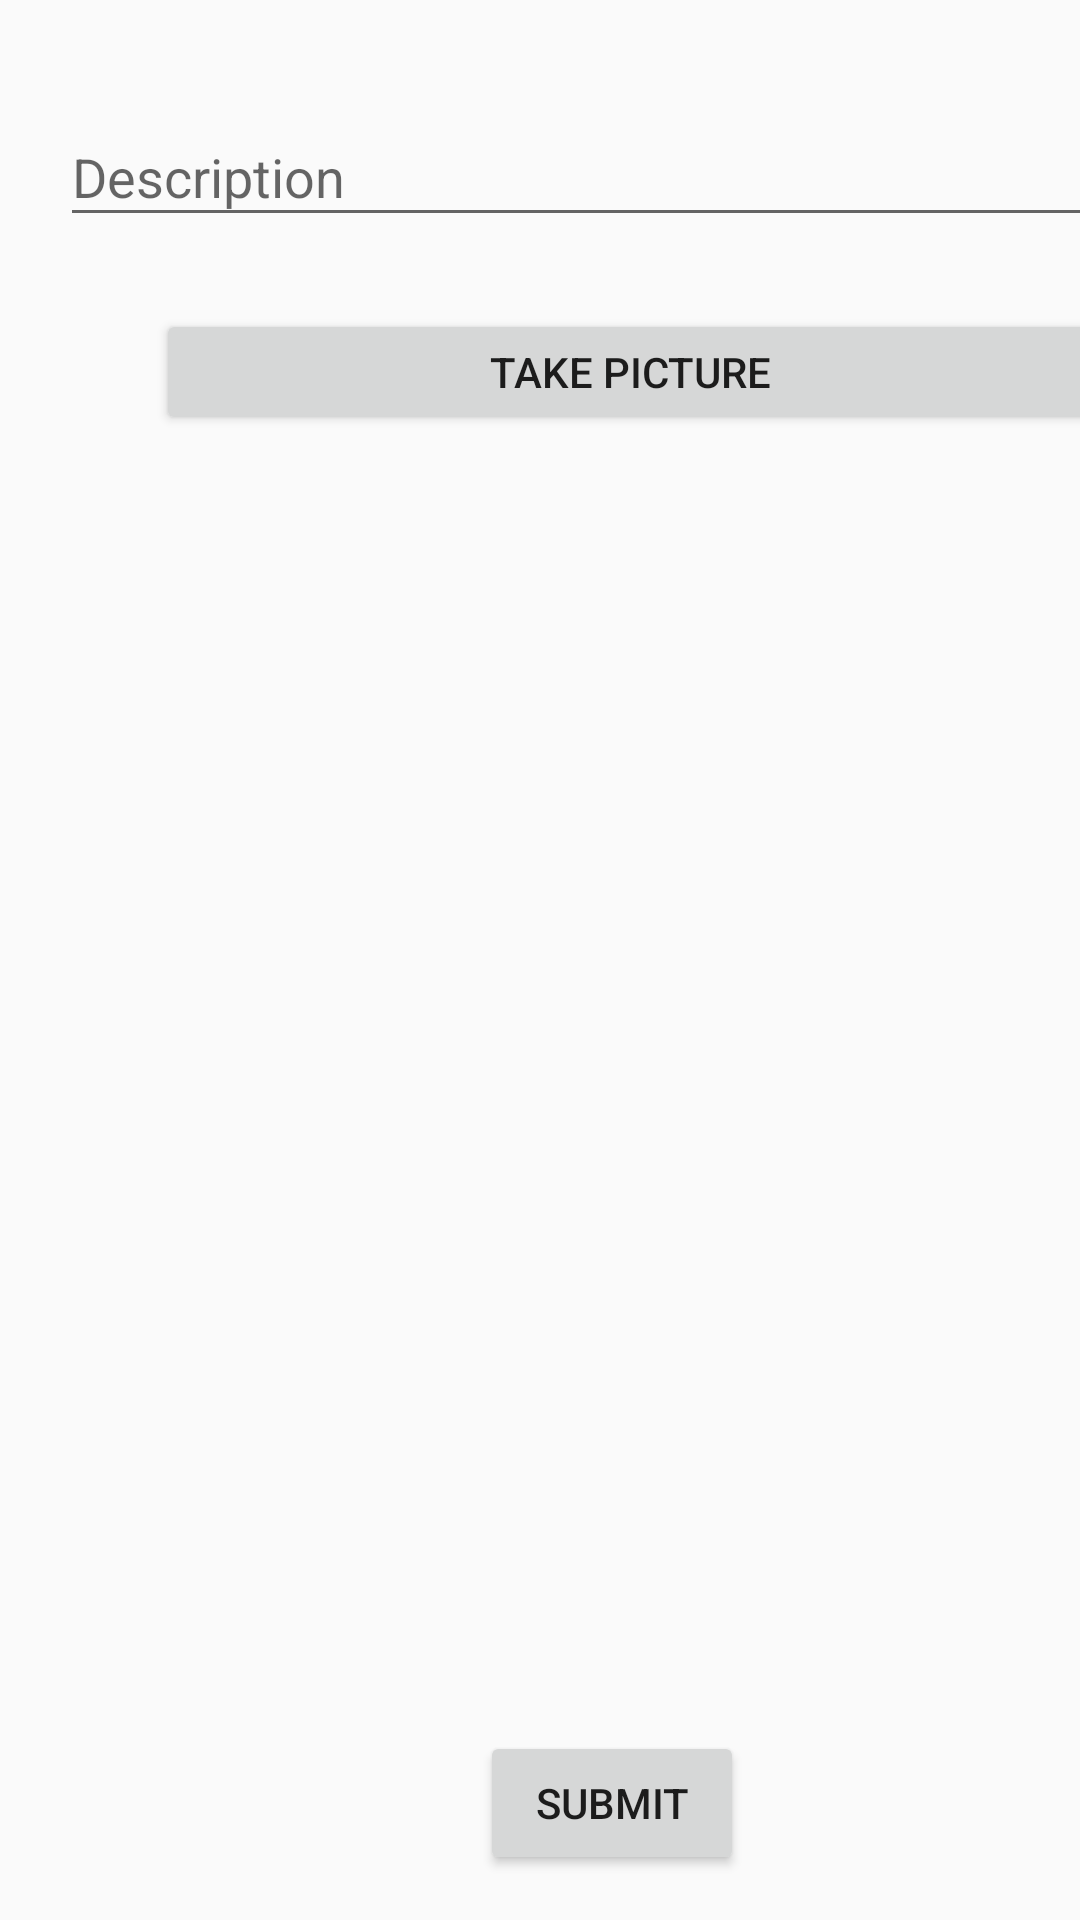

Produce the Android XML layout that renders to this screen, including the resource entries it uses.
<!-- AndroidManifest.xml: activity theme AppTheme.NoActionBar -->
<!-- res/layout/activity_home.xml -->
<?xml version="1.0" encoding="utf-8"?>
<android.support.constraint.ConstraintLayout xmlns:app="http://schemas.android.com/apk/res-auto"
    xmlns:tools="http://schemas.android.com/tools"
    xmlns:android="http://schemas.android.com/apk/res/android"
    android:layout_width="match_parent"
    android:layout_height="match_parent"
    tools:context=".share.ShareActivity">


    <Button
        android:id="@+id/submit_btn"
        android:layout_width="wrap_content"
        android:layout_height="wrap_content"
        android:layout_marginStart="160dp"
        android:layout_marginLeft="160dp"
        android:layout_marginTop="116dp"
        android:text="Submit"
        app:layout_constraintStart_toStartOf="parent"
        app:layout_constraintTop_toBottomOf="@+id/ivPostImage" />

    <Button
        android:id="@+id/captureImage_btn"
        android:layout_width="316dp"
        android:layout_height="42dp"
        android:layout_marginStart="52dp"
        android:layout_marginLeft="52dp"
        android:layout_marginTop="24dp"
        android:text="Take Picture"
        app:layout_constraintStart_toStartOf="parent"
        app:layout_constraintTop_toBottomOf="@+id/description_et" />

    <EditText
        android:id="@+id/description_et"
        android:layout_width="375dp"
        android:layout_height="43dp"
        android:layout_marginStart="20dp"
        android:layout_marginLeft="20dp"
        android:layout_marginTop="36dp"
        android:hint="Description"
        app:layout_constraintStart_toStartOf="parent"
        app:layout_constraintTop_toTopOf="parent" />

    <ImageView
        android:id="@+id/ivPostImage"
        android:layout_width="262dp"
        android:layout_height="224dp"
        android:layout_marginStart="72dp"
        android:layout_marginLeft="72dp"
        android:layout_marginTop="92dp"
        app:layout_constraintStart_toStartOf="parent"
        app:layout_constraintTop_toBottomOf="@+id/captureImage_btn"
        app:srcCompat="@drawable/camera_shadow_fill" />


</android.support.constraint.ConstraintLayout>
<!-- resources referenced by this layout -->
<resources>
  <style name="AppTheme.NoActionBar">
          <item name="windowActionBar">false</item>
          <item name="windowNoTitle">true</item>
      </style>
</resources>
